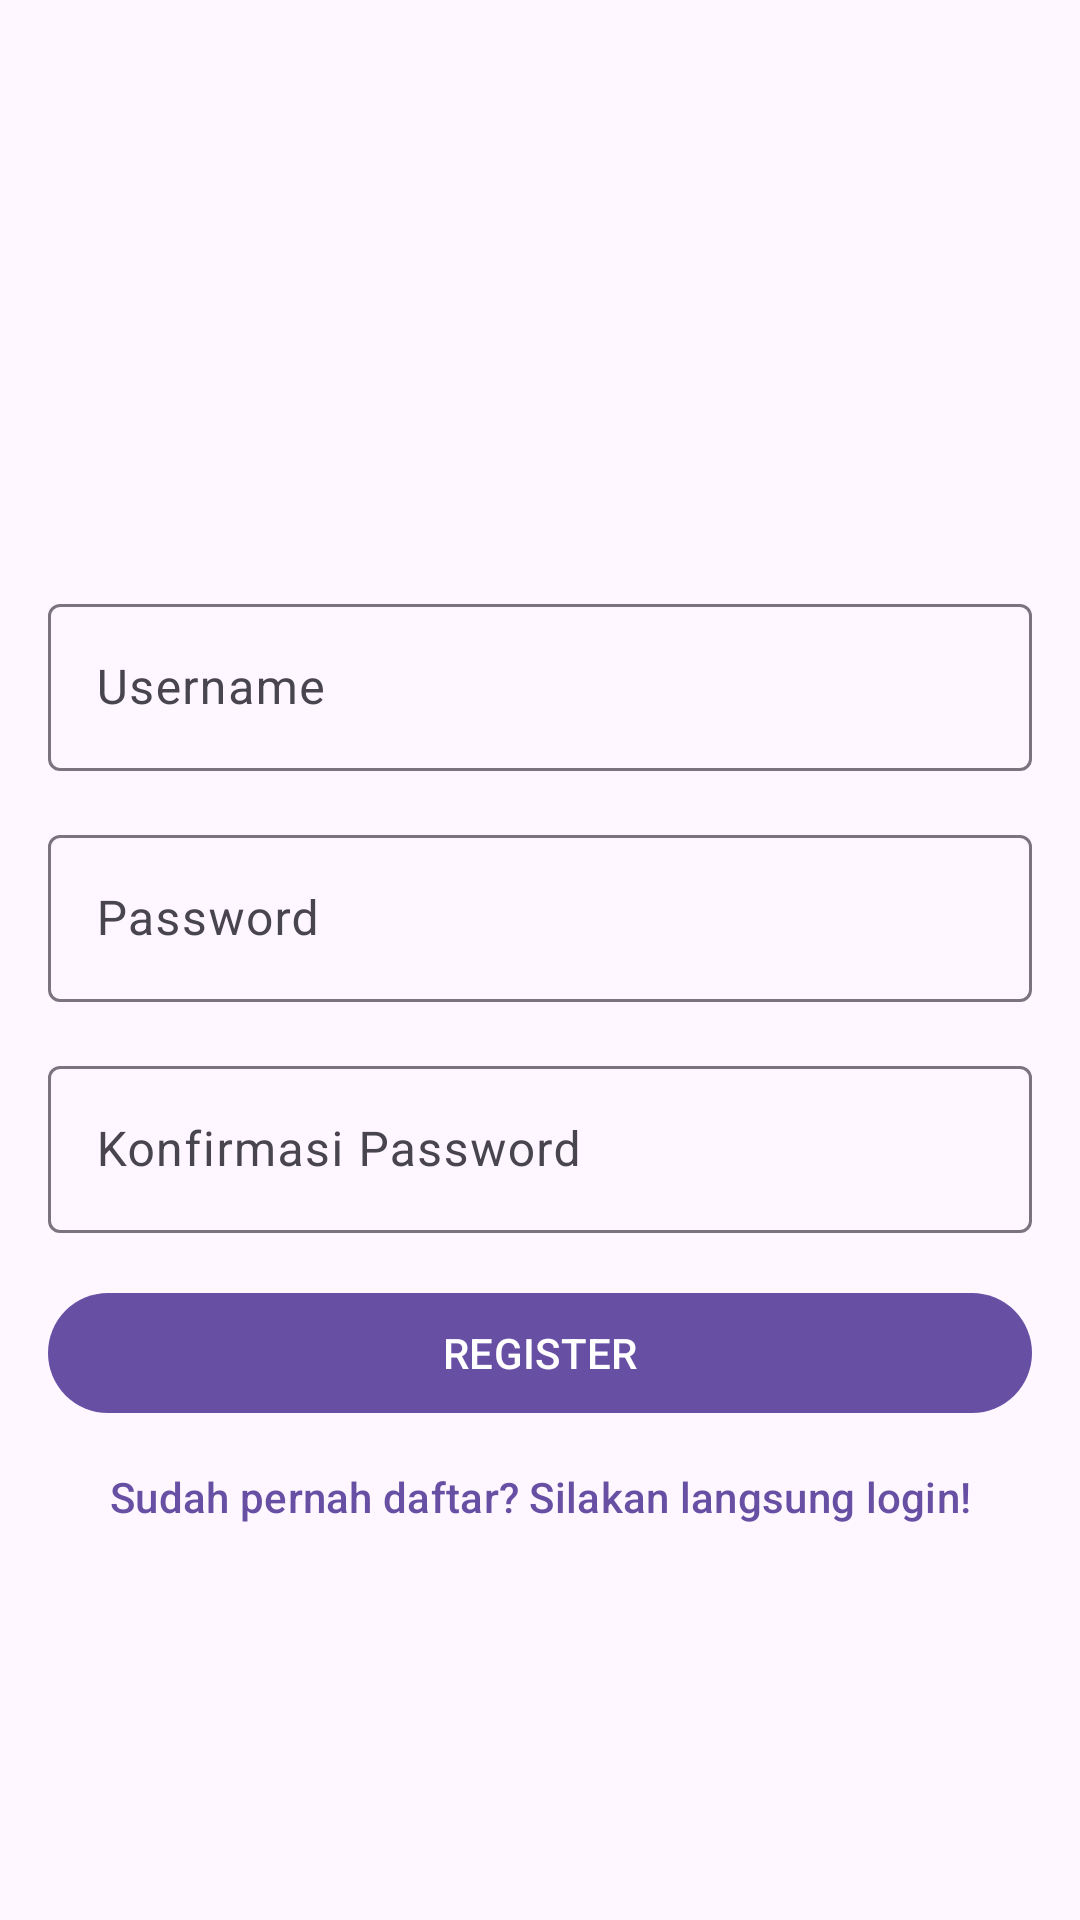

Here is an Android app screen rendered from its layout file. Give the layout XML and the strings, colors and styles it references.
<!-- AndroidManifest.xml: activity theme Theme.ProjekPAB -->
<!-- res/layout/activity_register.xml -->
<?xml version="1.0" encoding="utf-8"?>
<RelativeLayout xmlns:android="http://schemas.android.com/apk/res/android"
    xmlns:app="http://schemas.android.com/apk/res-auto"
    xmlns:tools="http://schemas.android.com/tools"
    android:layout_width="match_parent"
    android:layout_height="match_parent"
    tools:context=".RegisterActivity">

    <LinearLayout
        android:id="@+id/ll_register"
        android:layout_width="match_parent"
        android:layout_height="wrap_content"
        android:orientation="vertical"
        android:padding="16dp">

        <ImageView
            android:layout_width="120dp"
            android:layout_height="120dp"
            android:layout_gravity="center"
            android:src="@mipmap/ic_launcher"
            android:layout_marginTop="30dp"
            android:layout_marginBottom="30dp"/>

        <com.google.android.material.textfield.TextInputLayout
            android:id="@+id/til_username"
            android:layout_width="match_parent"
            android:layout_height="wrap_content">

            <EditText
                android:id="@+id/et_username"
                android:layout_width="match_parent"
                android:layout_height="wrap_content"
                android:hint="Username"
                android:inputType="text"/>

        </com.google.android.material.textfield.TextInputLayout>

        <com.google.android.material.textfield.TextInputLayout
            android:id="@+id/til_password"
            android:layout_width="match_parent"
            android:layout_height="wrap_content"
            android:layout_marginTop="16dp">

            <EditText
                android:id="@+id/et_password"
                android:layout_width="match_parent"
                android:layout_height="wrap_content"
                android:hint="Password"
                android:inputType="textPassword"/>

        </com.google.android.material.textfield.TextInputLayout>

        <com.google.android.material.textfield.TextInputLayout
            android:id="@+id/til_konfirmasi_password"
            android:layout_width="match_parent"
            android:layout_height="wrap_content"
            android:layout_marginTop="16dp">

            <EditText
                android:id="@+id/et_konfirmasi_password"
                android:layout_width="match_parent"
                android:layout_height="wrap_content"
                android:hint="Konfirmasi Password"
                android:inputType="textPassword"/>

        </com.google.android.material.textfield.TextInputLayout>

        <Button
            android:id="@+id/btn_register"
            android:layout_width="match_parent"
            android:layout_height="wrap_content"
            android:layout_marginTop="16dp"
            android:text="Register"
            android:textAllCaps="true"/>

        <Button
            android:id="@+id/btn_login"
            style="@style/Widget.Material3.Button.TextButton"
            android:layout_width="match_parent"
            android:layout_height="wrap_content"
            android:text="Sudah pernah daftar? Silakan langsung login!"
            android:textAllCaps="false"
            android:textSize="14sp"/>

    </LinearLayout>

    <ProgressBar
        android:id="@+id/progress_bar"
        android:layout_width="wrap_content"
        android:layout_height="wrap_content"
        android:layout_below="@+id/ll_register"
        android:layout_centerHorizontal="true"
        android:visibility="gone"/>

</RelativeLayout>
<!-- resources referenced by this layout -->
<resources>
  <style name="Theme.ProjekPAB" parent="Base.Theme.ProjekPAB" />
  <style name="Base.Theme.ProjekPAB" parent="Theme.Material3.DayNight.NoActionBar">
          
          
      </style>
</resources>
